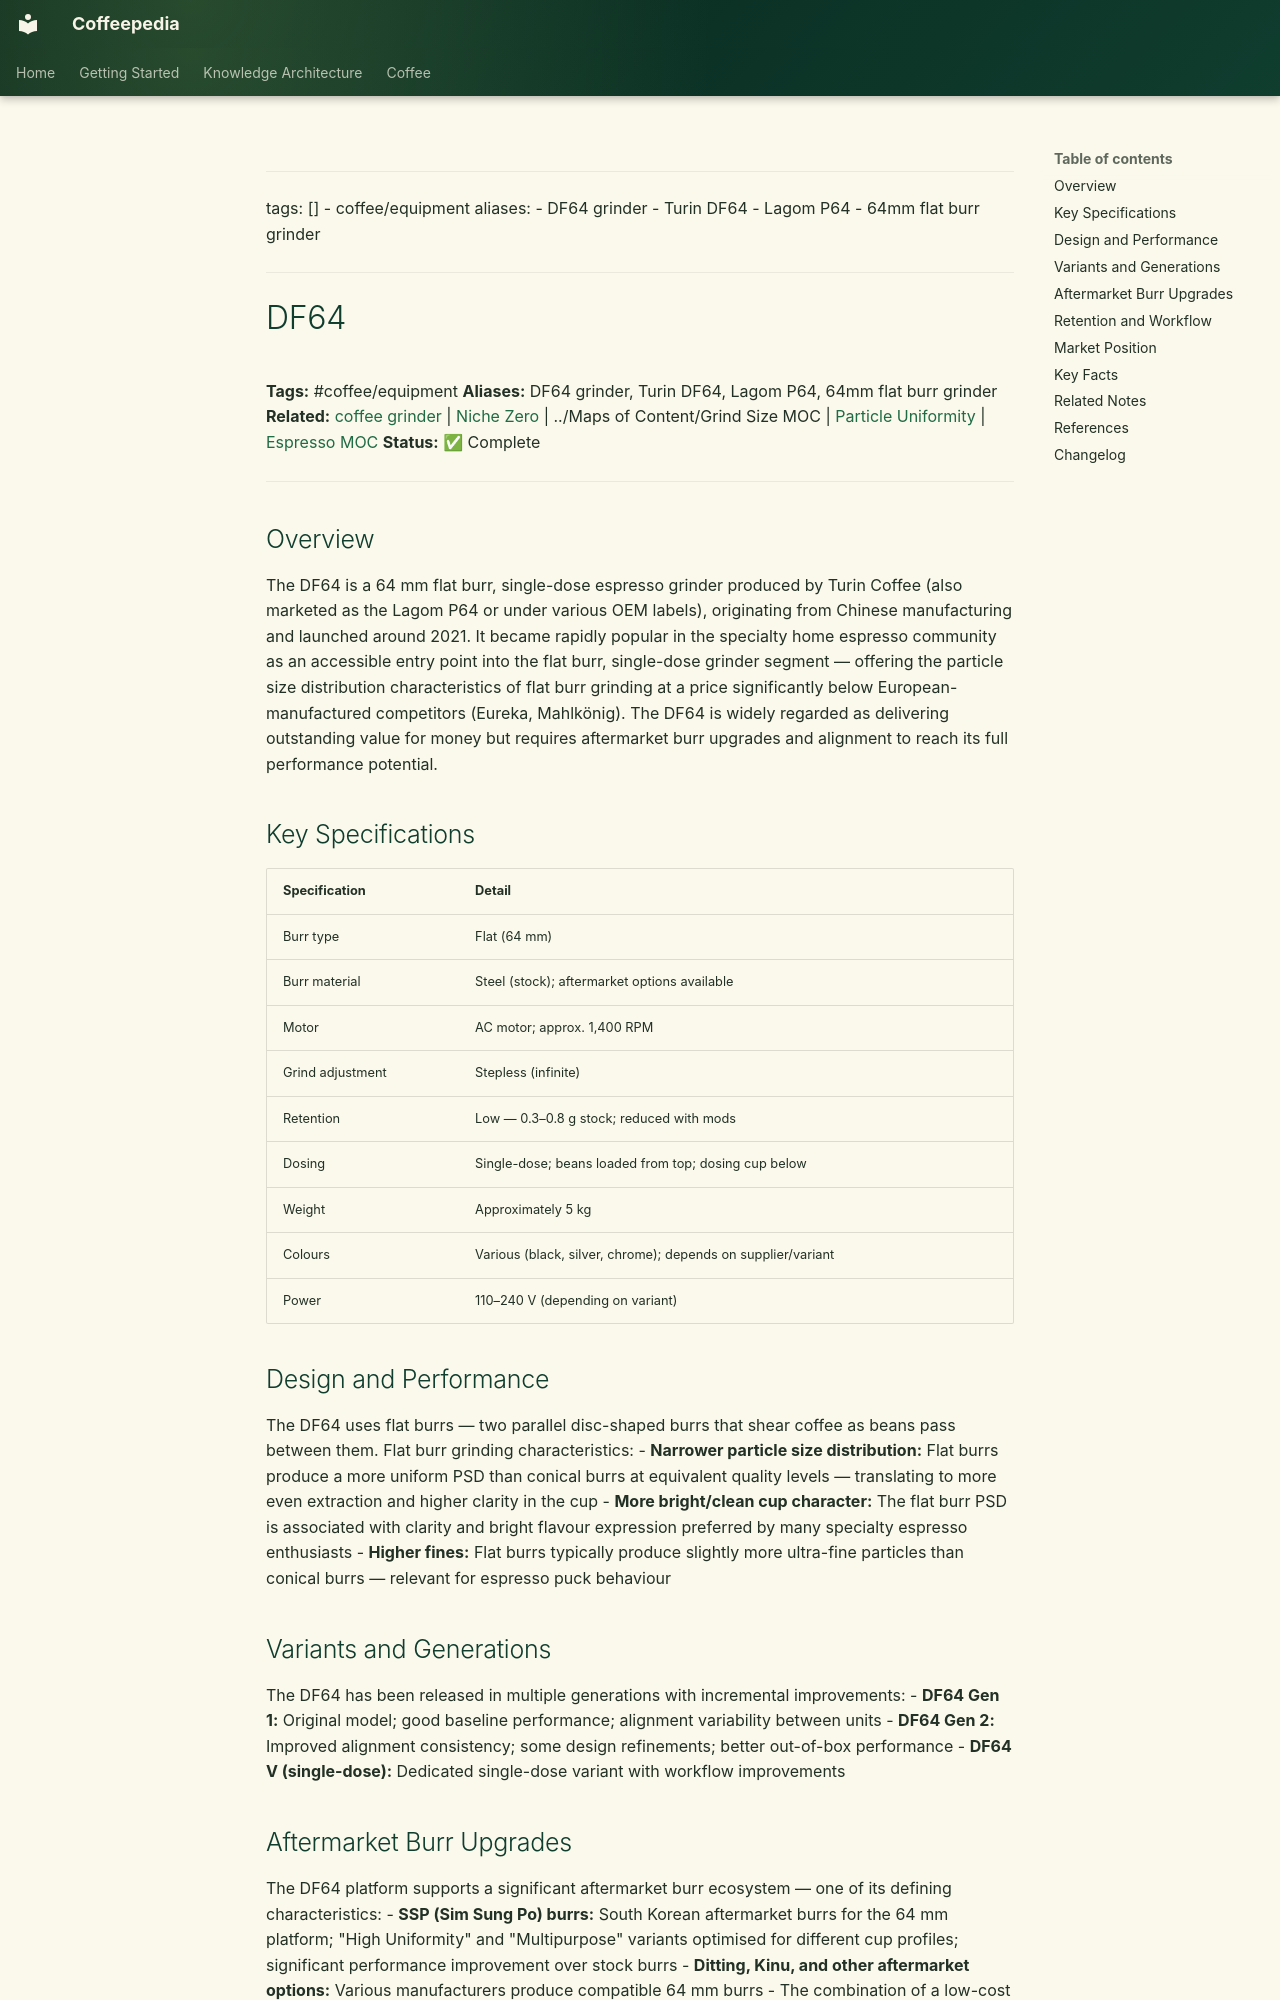

repository: Vauldt/all-about-coffee · page: coffee/coffee-equipment/df64/index.html · generator: mkdocs

---
tags: []
  - coffee/equipment
aliases:
  - DF64 grinder
  - Turin DF64
  - Lagom P64
  - 64mm flat burr grinder
---

# DF64

**Tags:** #coffee/equipment
**Aliases:** DF64 grinder, Turin DF64, Lagom P64, 64mm flat burr grinder
**Related:** [coffee grinder](coffee-grinder.md) | [Niche Zero](niche-zero.md) | ../Maps of Content/Grind Size MOC | [Particle Uniformity](../coffee-brewing/particle-uniformity.md) | [Espresso MOC](../maps-of-content/espresso-moc.md)
**Status:** ✅ Complete

---

## Overview

The DF64 is a 64 mm flat burr, single-dose espresso grinder produced by Turin Coffee (also marketed as the Lagom P64 or under various OEM labels), originating from Chinese manufacturing and launched around 2021. It became rapidly popular in the specialty home espresso community as an accessible entry point into the flat burr, single-dose grinder segment — offering the particle size distribution characteristics of flat burr grinding at a price significantly below European-manufactured competitors (Eureka, Mahlkönig). The DF64 is widely regarded as delivering outstanding value for money but requires aftermarket burr upgrades and alignment to reach its full performance potential.

## Key Specifications

| Specification | Detail |
| :--- | :--- |
| Burr type | Flat (64 mm) |
| Burr material | Steel (stock); aftermarket options available |
| Motor | AC motor; approx. 1,400 RPM |
| Grind adjustment | Stepless (infinite) |
| Retention | Low — 0.3–0.8 g stock; reduced with mods |
| Dosing | Single-dose; beans loaded from top; dosing cup below |
| Weight | Approximately 5 kg |
| Colours | Various (black, silver, chrome); depends on supplier/variant |
| Power | 110–240 V (depending on variant) |

## Design and Performance

The DF64 uses flat burrs — two parallel disc-shaped burrs that shear coffee as beans pass between them. Flat burr grinding characteristics:
- **Narrower particle size distribution:** Flat burrs produce a more uniform PSD than conical burrs at equivalent quality levels — translating to more even extraction and higher clarity in the cup
- **More bright/clean cup character:** The flat burr PSD is associated with clarity and bright flavour expression preferred by many specialty espresso enthusiasts
- **Higher fines:** Flat burrs typically produce slightly more ultra-fine particles than conical burrs — relevant for espresso puck behaviour

## Variants and Generations

The DF64 has been released in multiple generations with incremental improvements:
- **DF64 Gen 1:** Original model; good baseline performance; alignment variability between units
- **DF64 Gen 2:** Improved alignment consistency; some design refinements; better out-of-box performance
- **DF64 V (single-dose):** Dedicated single-dose variant with workflow improvements
